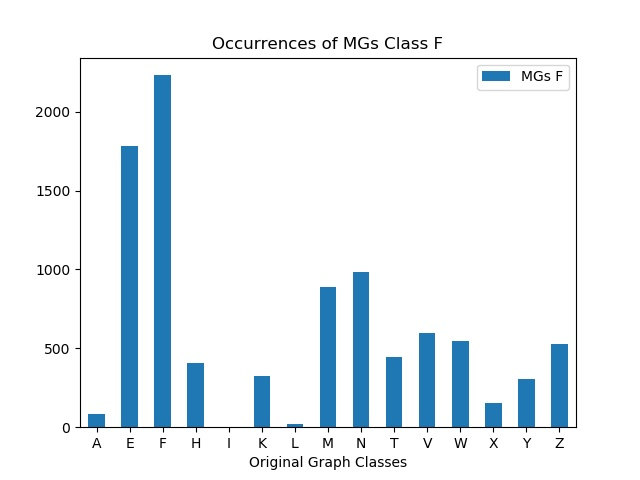

The file beside this chart, header and first rows:
, MGs F
A, 84
E, 1780
F, 2231
H, 406
I, 1
K, 326
L, 21
M, 888
N, 981
T, 446
V, 600
W, 547
X, 153
Y, 308
Z, 526
